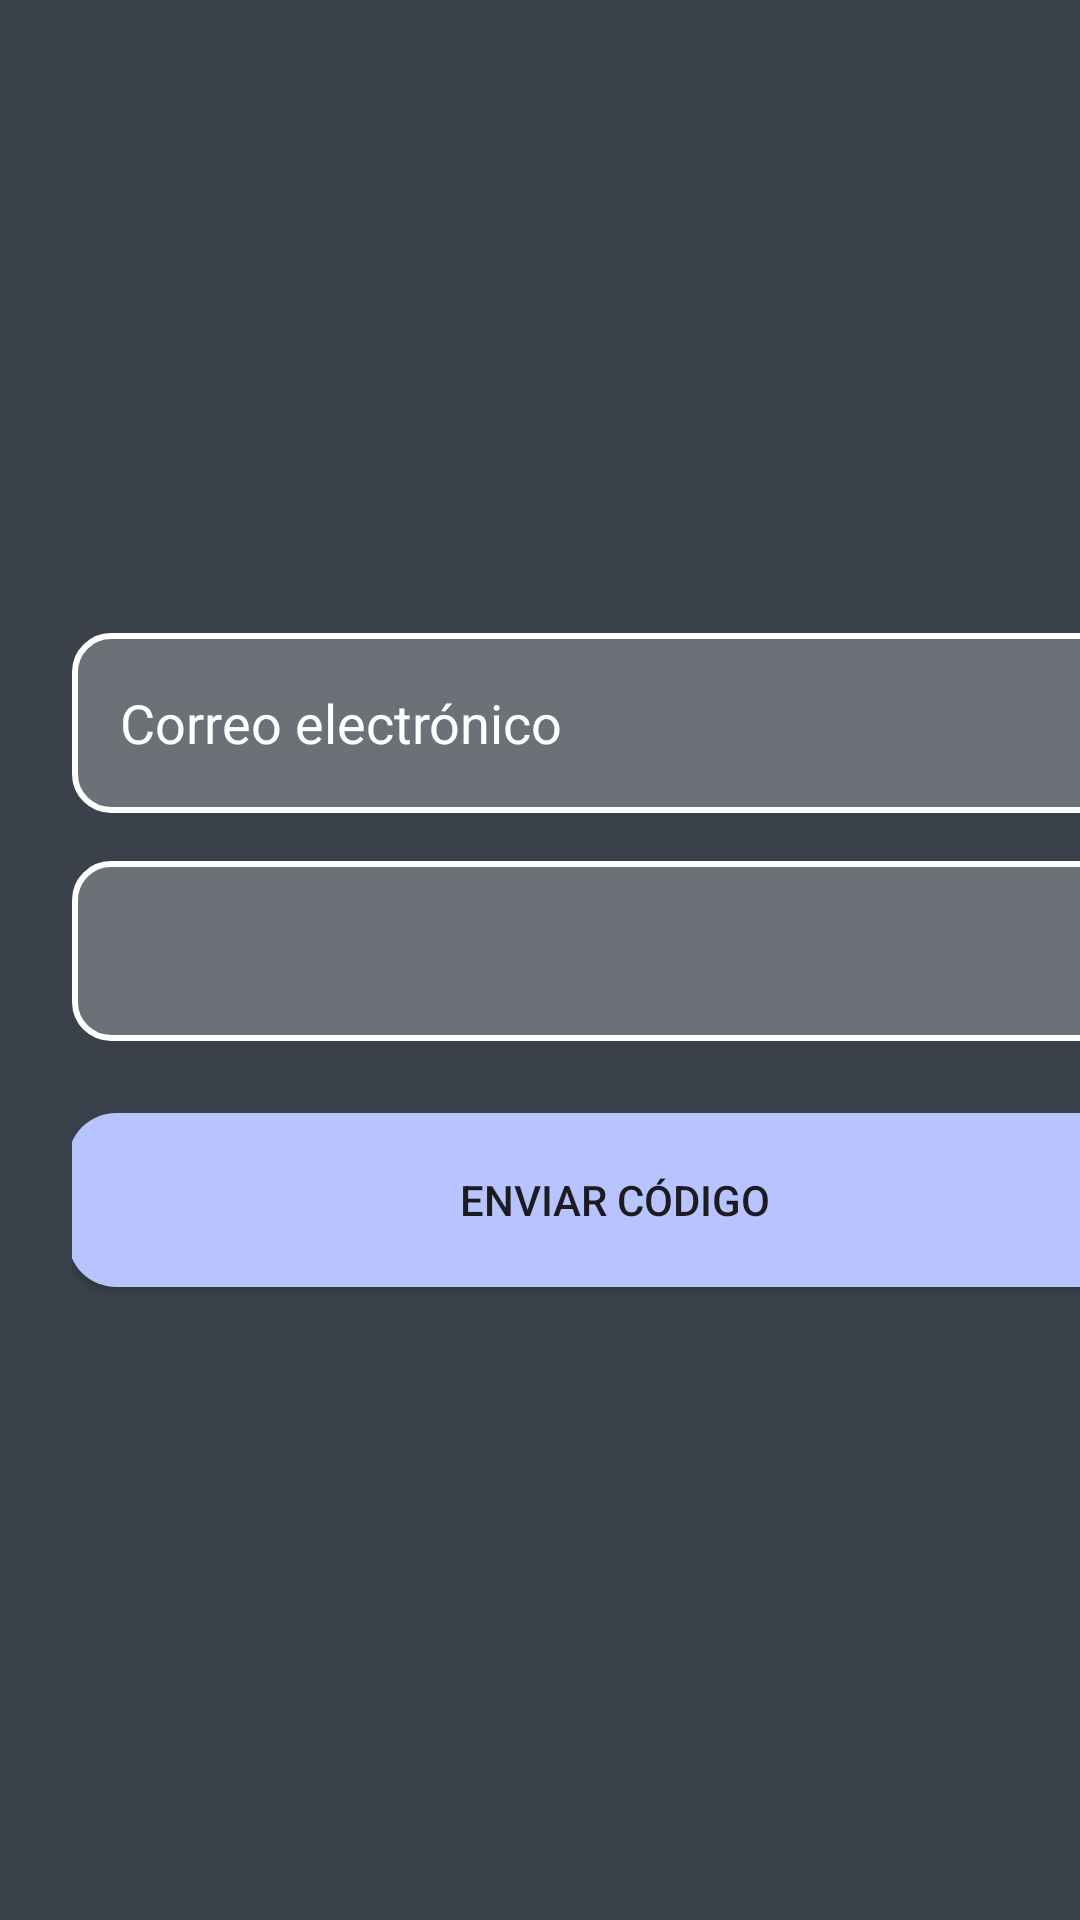

Layout XML and referenced resources for this Android screen:
<!-- AndroidManifest.xml: application theme Theme.Appv1 -->
<!-- res/layout/activity_recuperar_contrasena.xml -->
<?xml version="1.0" encoding="utf-8"?>
<androidx.constraintlayout.widget.ConstraintLayout xmlns:android="http://schemas.android.com/apk/res/android"
    xmlns:app="http://schemas.android.com/apk/res-auto"
    xmlns:tools="http://schemas.android.com/tools"
    android:id="@+id/main"
    android:layout_width="match_parent"
    android:layout_height="match_parent"
    tools:context=".recuperar.RecuperarContrasena"
    android:background="@color/fondo_main">

    <LinearLayout
        android:layout_width="410dp"
        android:layout_height="423dp"
        android:orientation="vertical"
        android:padding="24dp"
        app:layout_constraintBottom_toBottomOf="parent"
        app:layout_constraintEnd_toEndOf="parent"
        app:layout_constraintHorizontal_bias="0.0"
        app:layout_constraintStart_toStartOf="parent"
        app:layout_constraintTop_toTopOf="parent"
        android:gravity="center">

        <EditText
            android:id="@+id/edtCorreo"
            android:layout_width="match_parent"
            android:layout_height="60dp"
            android:layout_marginBottom="16dp"
            android:background="@drawable/edittext_background"
            android:drawablePadding="12dp"
            android:hint="Correo electrónico"
            android:inputType="textEmailAddress"
            android:paddingStart="16dp"
            android:paddingEnd="16dp"
            android:textColor="@color/white"
            android:textColorHint="@color/white" />

        <Spinner
            android:id="@+id/spTipoUsuario"
            android:layout_width="match_parent"
            android:layout_height="60dp"
            android:layout_marginBottom="24dp"
            android:background="@drawable/edittext_background"
            android:paddingStart="16dp"
            android:paddingEnd="16dp"
            android:spinnerMode="dropdown" />

        <ProgressBar
            android:id="@+id/progressBar"
            android:layout_width="wrap_content"
            android:layout_height="wrap_content"
            android:visibility="gone"
            android:layout_gravity="center"/>

        <androidx.appcompat.widget.AppCompatButton
            android:id="@+id/btnEnviarCodigo"
            android:layout_width="365dp"
            android:layout_height="58dp"
            android:background="@drawable/button_background"
            android:text="Enviar código" />
    </LinearLayout>
</androidx.constraintlayout.widget.ConstraintLayout>
<!-- resources referenced by this layout -->
<resources>
  <color name="fondo_main">#3a414a</color>
  <color name="white">#FFFFFFFF</color>
  <!-- drawable button_background (drawable) -->
  <?xml version="1.0" encoding="utf-8"?>
  <shape xmlns:android="http://schemas.android.com/apk/res/android"
      android:shape="rectangle">
  
      
      <corners android:radius="16dp" />
  
      
      <solid android:color="@color/maint" />
  
  
  </shape>
  <!-- drawable edittext_background (drawable) -->
  <?xml version="1.0" encoding="utf-8"?>
  <selector xmlns:android="http://schemas.android.com/apk/res/android">
  
      
      <item android:state_focused="true">
          <shape android:shape="rectangle">
              <solid android:color="#80FFFFFF"/> 
              <corners android:radius="12dp"/> 
              <stroke android:width="2dp" android:color="@color/focuset"/> 
          </shape>
      </item>
  
      
      <item>
          <shape android:shape="rectangle">
              <solid android:color="#40FFFFFF"/> 
              <corners android:radius="12dp"/> 
              <stroke android:width="2dp" android:color="#FFFFFF"/> 
          </shape>
      </item>
  
  </selector>
  <style name="Theme.Appv1" parent="Base.Theme.Appv1" />
  <color name="maint">#b8c4ff</color>
  <color name="focuset">#8762D5</color>
  <style name="Base.Theme.Appv1" parent="Theme.Material3.DayNight.NoActionBar">
          
          
      </style>
</resources>
